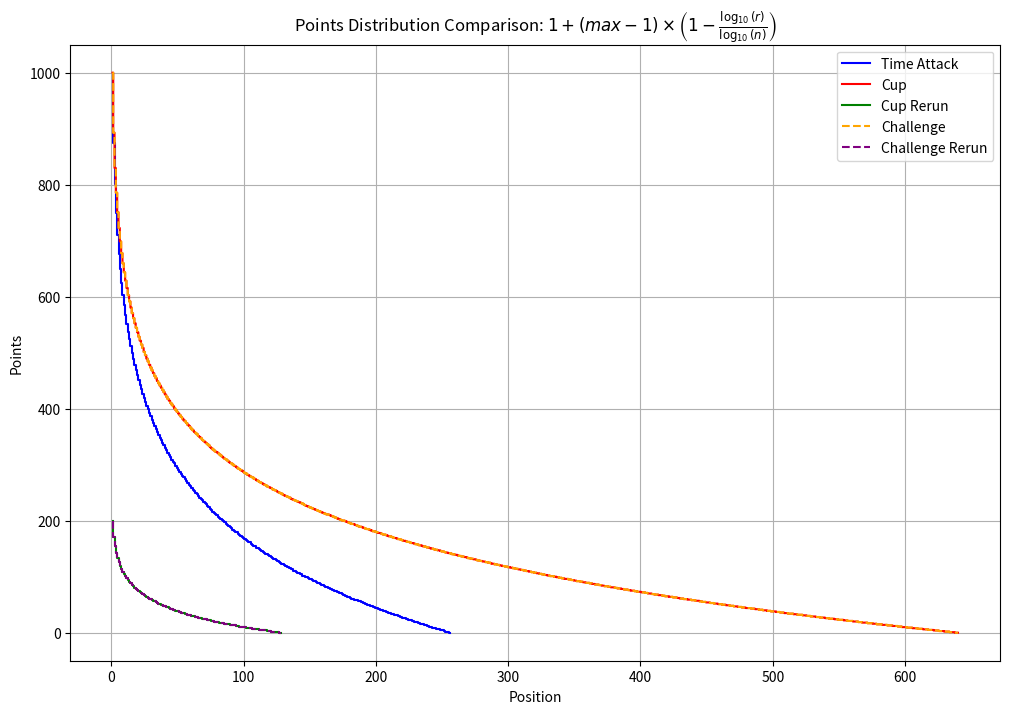

This chart was generated by the following Python code:
import matplotlib.pyplot as plt
import numpy as np


def point_distribution(max_awarded_players, max_points, min_points):
    def get_points(position):
        points = min_points + (max_points - min_points) * (
            1 - np.log10(position) / np.log10(max_awarded_players)
        )
        return round(points)

    return get_points


scenarios = [
    ("Time Attack", 256, 1000, 1),
    ("Cup", 640, 1000, 1),
    ("Cup Rerun", 128, 200, 1),
    ("Challenge", 640, 1000, 1),
    ("Challenge Rerun", 128, 200, 1),
]

plt.figure(figsize=(12, 8))

# Different styles for overlapping scenarios
styles = {
    "Time Attack": {"color": "blue", "linestyle": "-"},
    "Cup": {"color": "red", "linestyle": "-"},
    "Cup Rerun": {"color": "green", "linestyle": "-"},
    "Challenge": {"color": "orange", "linestyle": "--"},
    "Challenge Rerun": {"color": "purple", "linestyle": "--"},
}

for label, max_awarded_players, max_points, min_points in scenarios:
    get_points = point_distribution(max_awarded_players, max_points, min_points)
    positions = np.arange(1, max_awarded_players + 1)
    points = [get_points(pos) for pos in positions]
    plt.step(positions, points, where="mid", **styles[label], label=label)

# Highlight the overlap by adjusting the plot properties
plt.xlabel("Position")
plt.ylabel("Points")
plt.title(
    r"Points Distribution Comparison: $1 + (max - 1) \times \left(1 - \frac{\log_{10}(r)}{\log_{10}(n)}\right)$"
)
plt.legend()
plt.grid(True)

plt.savefig("./points_distribution_comparison.jpg")
